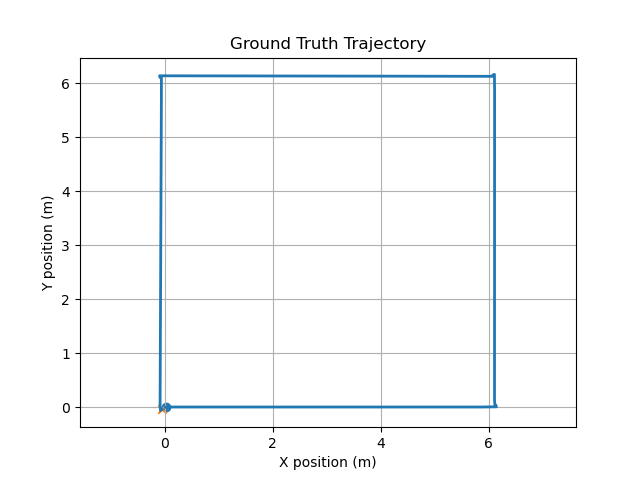

The table this chart was drawn from, first rows:
time, x, y, z, qx, qy, qz, qw
0.151, 0.01829, -5.15550682940929e-07, 0.07691, 3.3231011818202425e-06, 0.093, 3.0836298378509134e-07, 0.9957
0.601, 0.01829, 5.113564531603985e-07, 0.07691, -3.3227059671400494e-06, 0.093, -3.1265054134041427e-07, 0.9957
1.101, 0.01829, 5.113356585429289e-07, 0.07691, -3.32266794983128e-06, 0.093, -3.130575787204311e-07, 0.9957
1.601, 0.01829, 5.11314863921692e-07, 0.07691, -3.3226299324873276e-06, 0.093, -3.1346461608569386e-07, 0.9957
2.101, 0.1608, -2.2620808208223967e-09, 0.07691, 2.934460223793634e-10, 0.093, -3.4915806261767937e-09, 0.9957
2.601, 0.6359, -2.262955463539724e-09, 0.07691, 2.9158080767699883e-10, 0.093, -3.4716105190073403e-09, 0.9957
3.101, 1.111, -2.2638301062558483e-09, 0.07691, 2.8971559297158453e-10, 0.093, -3.451640411838659e-09, 0.9957
3.601, 1.586, -2.2647047489714006e-09, 0.07691, 2.8785037825132243e-10, 0.093, -3.4316703046594605e-09, 0.9957
4.101, 2.061, -2.2655793916902856e-09, 0.07691, 2.8598516355342596e-10, 0.093, -3.411700197476229e-09, 0.9957
4.601, 2.536, -2.2664540344099324e-09, 0.07691, 2.84119948852698e-10, 0.093, -3.391730090283818e-09, 0.9957
5.101, 3.011, -2.2673286771272247e-09, 0.07691, 2.8225473413352364e-10, 0.093, -3.371759983087707e-09, 0.9957
5.601, 3.486, -2.2682033198493667e-09, 0.07691, 2.80389519441632e-10, 0.093, -3.3517898758817245e-09, 0.9957
6.101, 3.961, -2.269077962567725e-09, 0.07691, 2.785243047215047e-10, 0.093, -3.3318197686730528e-09, 0.9957
6.601, 4.436, -2.2699526052872702e-09, 0.07691, 2.7665909000980326e-10, 0.093, -3.311849661460458e-09, 0.9957
7.101, 4.911, -2.2708272480090917e-09, 0.07691, 2.747938753053533e-10, 0.093, -3.2918795542390726e-09, 0.9957
7.601, 5.386, -2.2717018907302266e-09, 0.07691, 2.729286605965639e-10, 0.093, -3.271909447014273e-09, 0.9957
8.101, 5.861, -2.2725765334528228e-09, 0.07691, 2.7106344588681334e-10, 0.093, -3.251939339779131e-09, 0.9957
8.601, 6.146, 0.003549, 0.07691, -0.004247, 0.0929, 0.04531, 0.9946
9.101, 6.143, 0.01299, 0.07691, -0.01506, 0.09177, 0.1613, 0.9825
9.601, 6.14, 0.02412, 0.07691, -0.02706, 0.08897, 0.2898, 0.9526
10.1, 6.134, 0.03279, 0.07691, -0.03906, 0.0844, 0.4181, 0.9036
10.6, 6.125, 0.03526, 0.07691, -0.04993, 0.07846, 0.5346, 0.84
11.1, 6.117, 0.03579, 0.07691, -0.05886, 0.072, 0.6303, 0.7708
11.6, 6.11, 0.13, 0.07691, -0.06517, 0.06634, 0.6978, 0.7103
12.1, 6.11, 0.605, 0.07691, -0.06517, 0.06634, 0.6978, 0.7103
12.6, 6.11, 1.08, 0.07691, -0.06517, 0.06634, 0.6978, 0.7103
13.1, 6.11, 1.555, 0.07691, -0.06517, 0.06634, 0.6978, 0.7103
13.6, 6.111, 2.03, 0.07691, -0.06517, 0.06634, 0.6978, 0.7103
14.1, 6.111, 2.505, 0.07691, -0.06517, 0.06634, 0.6978, 0.7103
14.6, 6.111, 2.98, 0.07691, -0.06517, 0.06634, 0.6978, 0.7103
15.1, 6.111, 3.455, 0.07691, -0.06517, 0.06634, 0.6978, 0.7103
15.6, 6.111, 3.93, 0.07691, -0.06517, 0.06634, 0.6978, 0.7103
16.1, 6.111, 4.405, 0.07691, -0.06517, 0.06634, 0.6978, 0.7103
16.6, 6.111, 4.88, 0.07691, -0.06517, 0.06634, 0.6978, 0.7103
17.1, 6.111, 5.355, 0.07691, -0.06517, 0.06634, 0.6978, 0.7103
17.6, 6.112, 5.83, 0.07691, -0.06517, 0.06634, 0.6978, 0.7103
18.1, 6.109, 6.161, 0.07691, -0.06739, 0.06408, 0.7215, 0.6862
18.55, 6.101, 6.159, 0.07691, -0.07369, 0.05673, 0.789, 0.6073
19.05, 6.09, 6.156, 0.07691, -0.08024, 0.04702, 0.859, 0.5035
19.55, 6.08, 6.151, 0.07691, -0.08598, 0.03542, 0.9206, 0.3792
20.05, 6.076, 6.143, 0.07691, -0.09, 0.02339, 0.9636, 0.2505
20.55, 6.075, 6.134, 0.07691, -0.09217, 0.01233, 0.9869, 0.132
21.05, 6.076, 6.126, 0.07691, -0.093, 0.001706, 0.9955, 0.01826
21.55, 5.601, 6.126, 0.07691, -0.09298, 0.001698, 0.9955, 0.01818
22.05, 5.127, 6.127, 0.07691, -0.09298, 0.001694, 0.9955, 0.01813
22.55, 4.652, 6.128, 0.07691, -0.09298, 0.001689, 0.9955, 0.01809
23.05, 4.177, 6.129, 0.07691, -0.09298, 0.001685, 0.9955, 0.01804
23.55, 3.703, 6.13, 0.07691, -0.09298, 0.00168, 0.9955, 0.01799
24.05, 3.228, 6.13, 0.07691, -0.09298, 0.001675, 0.9955, 0.01794
24.55, 2.753, 6.131, 0.07691, -0.09298, 0.001671, 0.9955, 0.01789
25.05, 2.279, 6.132, 0.07691, -0.09298, 0.001667, 0.9955, 0.01785
25.55, 1.804, 6.133, 0.07691, -0.09298, 0.001667, 0.9955, 0.01785
26.05, 1.329, 6.133, 0.07691, -0.09298, 0.001667, 0.9955, 0.01785
26.55, 0.8546, 6.134, 0.07691, -0.09298, 0.001667, 0.9955, 0.01785
27.05, 0.3799, 6.135, 0.07691, -0.09298, 0.001667, 0.9955, 0.01785
27.55, -0.09474, 6.136, 0.07691, -0.09298, 0.001667, 0.9955, 0.01785
28.05, -0.09268, 6.127, 0.07691, -0.09257, -0.008934, 0.9911, -0.09562
28.55, -0.0892, 6.117, 0.07691, -0.09079, -0.02011, 0.9721, -0.2153
29.05, -0.08604, 6.106, 0.07691, -0.08717, -0.03238, 0.9333, -0.3467
29.55, -0.07819, 6.1, 0.07691, -0.08194, -0.04398, 0.8773, -0.4708
... 21 more rows
